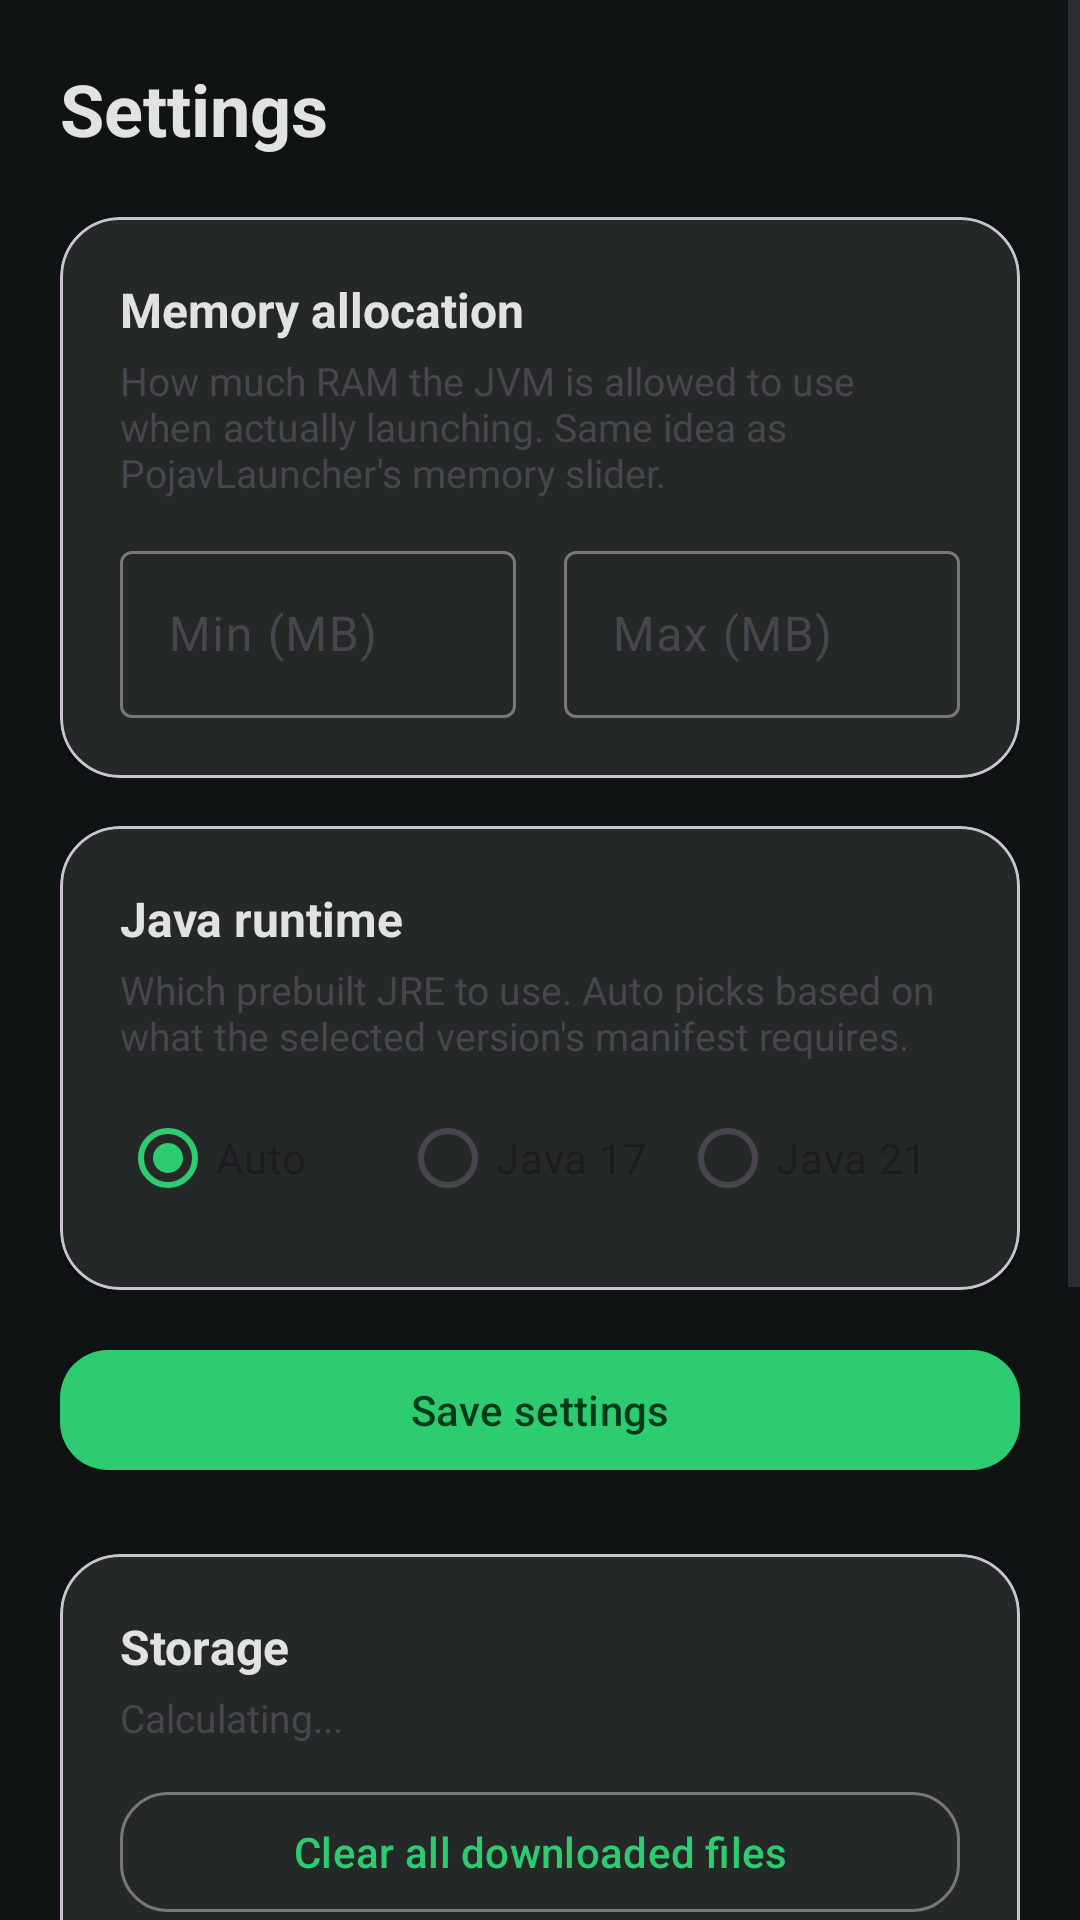

Layout XML and referenced resources for this Android screen:
<!-- AndroidManifest.xml: application theme Theme.OurLauncher -->
<!-- res/layout/content_settings.xml -->
<?xml version="1.0" encoding="utf-8"?>
<ScrollView xmlns:android="http://schemas.android.com/apk/res/android"
    xmlns:app="http://schemas.android.com/apk/res-auto"
    android:layout_width="match_parent"
    android:layout_height="match_parent">

    <LinearLayout
        android:layout_width="match_parent"
        android:layout_height="wrap_content"
        android:orientation="vertical"
        android:padding="20dp">

        <TextView
            android:layout_width="wrap_content"
            android:layout_height="wrap_content"
            android:text="Settings"
            android:textSize="24sp"
            android:textStyle="bold"
            android:textColor="?attr/colorOnSurface" />

        
        <com.google.android.material.card.MaterialCardView
            android:layout_width="match_parent"
            android:layout_height="wrap_content"
            android:layout_marginTop="20dp"
            app:cardCornerRadius="20dp"
            app:cardElevation="2dp"
            app:cardBackgroundColor="?attr/colorSurfaceVariant">

            <LinearLayout
                android:layout_width="match_parent"
                android:layout_height="wrap_content"
                android:orientation="vertical"
                android:padding="20dp">

                <TextView
                    android:layout_width="match_parent"
                    android:layout_height="wrap_content"
                    android:text="Memory allocation"
                    android:textColor="?attr/colorOnSurface"
                    android:textSize="16sp"
                    android:textStyle="bold" />

                <TextView
                    android:layout_width="match_parent"
                    android:layout_height="wrap_content"
                    android:layout_marginTop="4dp"
                    android:text="How much RAM the JVM is allowed to use when actually launching. Same idea as PojavLauncher's memory slider."
                    android:textColor="?attr/colorOnSurfaceVariant"
                    android:textSize="13sp" />

                <LinearLayout
                    android:layout_width="match_parent"
                    android:layout_height="wrap_content"
                    android:layout_marginTop="12dp"
                    android:orientation="horizontal">

                    <com.google.android.material.textfield.TextInputLayout
                        android:layout_width="0dp"
                        android:layout_height="wrap_content"
                        android:layout_marginEnd="8dp"
                        android:layout_weight="1"
                        android:hint="Min (MB)">

                        <com.google.android.material.textfield.TextInputEditText
                            android:id="@+id/settings_xms_input"
                            android:layout_width="match_parent"
                            android:layout_height="wrap_content"
                            android:inputType="number" />
                    </com.google.android.material.textfield.TextInputLayout>

                    <com.google.android.material.textfield.TextInputLayout
                        android:layout_width="0dp"
                        android:layout_height="wrap_content"
                        android:layout_marginStart="8dp"
                        android:layout_weight="1"
                        android:hint="Max (MB)">

                        <com.google.android.material.textfield.TextInputEditText
                            android:id="@+id/settings_xmx_input"
                            android:layout_width="match_parent"
                            android:layout_height="wrap_content"
                            android:inputType="number" />
                    </com.google.android.material.textfield.TextInputLayout>

                </LinearLayout>

            </LinearLayout>
        </com.google.android.material.card.MaterialCardView>

        
        <com.google.android.material.card.MaterialCardView
            android:layout_width="match_parent"
            android:layout_height="wrap_content"
            android:layout_marginTop="16dp"
            app:cardCornerRadius="20dp"
            app:cardElevation="2dp"
            app:cardBackgroundColor="?attr/colorSurfaceVariant">

            <LinearLayout
                android:layout_width="match_parent"
                android:layout_height="wrap_content"
                android:orientation="vertical"
                android:padding="20dp">

                <TextView
                    android:layout_width="match_parent"
                    android:layout_height="wrap_content"
                    android:text="Java runtime"
                    android:textColor="?attr/colorOnSurface"
                    android:textSize="16sp"
                    android:textStyle="bold" />

                <TextView
                    android:layout_width="match_parent"
                    android:layout_height="wrap_content"
                    android:layout_marginTop="4dp"
                    android:text="Which prebuilt JRE to use. Auto picks based on what the selected version's manifest requires."
                    android:textColor="?attr/colorOnSurfaceVariant"
                    android:textSize="13sp" />

                <RadioGroup
                    android:id="@+id/settings_java_version_group"
                    android:layout_width="match_parent"
                    android:layout_height="wrap_content"
                    android:layout_marginTop="8dp"
                    android:orientation="horizontal">

                    <RadioButton
                        android:id="@+id/settings_java_auto"
                        android:layout_width="0dp"
                        android:layout_height="wrap_content"
                        android:layout_weight="1"
                        android:checked="true"
                        android:text="Auto" />

                    <RadioButton
                        android:id="@+id/settings_java_17"
                        android:layout_width="0dp"
                        android:layout_height="wrap_content"
                        android:layout_weight="1"
                        android:text="Java 17" />

                    <RadioButton
                        android:id="@+id/settings_java_21"
                        android:layout_width="0dp"
                        android:layout_height="wrap_content"
                        android:layout_weight="1"
                        android:text="Java 21" />

                </RadioGroup>

            </LinearLayout>
        </com.google.android.material.card.MaterialCardView>

        <com.google.android.material.button.MaterialButton
            android:id="@+id/settings_save_button"
            android:layout_width="match_parent"
            android:layout_height="wrap_content"
            android:layout_marginTop="16dp"
            android:text="Save settings"
            app:cornerRadius="16dp" />

        
        <com.google.android.material.card.MaterialCardView
            android:layout_width="match_parent"
            android:layout_height="wrap_content"
            android:layout_marginTop="24dp"
            app:cardCornerRadius="20dp"
            app:cardElevation="2dp"
            app:cardBackgroundColor="?attr/colorSurfaceVariant">

            <LinearLayout
                android:layout_width="match_parent"
                android:layout_height="wrap_content"
                android:orientation="vertical"
                android:padding="20dp">

                <TextView
                    android:layout_width="match_parent"
                    android:layout_height="wrap_content"
                    android:text="Storage"
                    android:textColor="?attr/colorOnSurface"
                    android:textSize="16sp"
                    android:textStyle="bold" />

                <TextView
                    android:id="@+id/settings_storage_summary"
                    android:layout_width="match_parent"
                    android:layout_height="wrap_content"
                    android:layout_marginTop="4dp"
                    android:text="Calculating..."
                    android:textColor="?attr/colorOnSurfaceVariant"
                    android:textSize="13sp" />

                <com.google.android.material.button.MaterialButton
                    android:id="@+id/settings_clear_button"
                    style="@style/Widget.Material3.Button.OutlinedButton"
                    android:layout_width="match_parent"
                    android:layout_height="wrap_content"
                    android:layout_marginTop="12dp"
                    android:text="Clear all downloaded files"
                    app:cornerRadius="16dp" />

            </LinearLayout>
        </com.google.android.material.card.MaterialCardView>

        
        <com.google.android.material.card.MaterialCardView
            android:layout_width="match_parent"
            android:layout_height="wrap_content"
            android:layout_marginTop="16dp"
            app:cardCornerRadius="20dp"
            app:cardElevation="2dp"
            app:cardBackgroundColor="?attr/colorSurfaceVariant">

            <LinearLayout
                android:layout_width="match_parent"
                android:layout_height="wrap_content"
                android:orientation="vertical"
                android:padding="20dp">

                <TextView
                    android:layout_width="match_parent"
                    android:layout_height="wrap_content"
                    android:text="Crash log"
                    android:textColor="?attr/colorOnSurface"
                    android:textSize="16sp"
                    android:textStyle="bold" />

                <TextView
                    android:layout_width="match_parent"
                    android:layout_height="wrap_content"
                    android:layout_marginTop="4dp"
                    android:text="If the app crashes (e.g. during a real launch attempt), the stack trace is saved here — only catches Java-level crashes, not a native-level crash."
                    android:textColor="?attr/colorOnSurfaceVariant"
                    android:textSize="13sp" />

                <com.google.android.material.button.MaterialButton
                    android:id="@+id/settings_view_crash_log_button"
                    style="@style/Widget.Material3.Button.OutlinedButton"
                    android:layout_width="match_parent"
                    android:layout_height="wrap_content"
                    android:layout_marginTop="12dp"
                    android:text="View last crash log"
                    app:cornerRadius="16dp" />

            </LinearLayout>
        </com.google.android.material.card.MaterialCardView>

        
        <TextView
            android:layout_width="match_parent"
            android:layout_height="wrap_content"
            android:layout_marginTop="24dp"
            android:text="OurLauncher — a Minecraft: Java Edition launcher for Android, built from scratch, inspired by PojavLauncher's approach."
            android:textColor="?attr/colorOnSurfaceVariant"
            android:textSize="12sp" />

    </LinearLayout>
</ScrollView>
<!-- resources referenced by this layout -->
<resources>
  <style name="Theme.OurLauncher" parent="Theme.Material3.DayNight.NoActionBar">
          <item name="colorPrimary">@color/md_primary</item>
          <item name="colorOnPrimary">@color/md_on_primary</item>
          <item name="colorPrimaryContainer">@color/md_primary_container</item>
          <item name="colorOnPrimaryContainer">@color/md_on_primary_container</item>
  
          <item name="colorSecondary">@color/md_secondary</item>
          <item name="colorOnSecondary">@color/md_on_secondary</item>
  
          <item name="android:windowBackground">@color/md_background</item>
          <item name="colorSurface">@color/md_surface</item>
          <item name="colorOnSurface">@color/md_on_surface</item>
          <item name="colorSurfaceVariant">@color/md_surface_variant</item>
      </style>
  <color name="md_primary">#2ECC71</color>
  <color name="md_on_primary">#00391A</color>
  <color name="md_primary_container">#0E4A2A</color>
  <color name="md_on_primary_container">#A6F3C4</color>
  <color name="md_secondary">#4FD1C5</color>
  <color name="md_on_secondary">#00352F</color>
  <color name="md_background">#101314</color>
  <color name="md_surface">#1B1F20</color>
  <color name="md_on_surface">#E1E3E1</color>
  <color name="md_surface_variant">#242927</color>
</resources>
